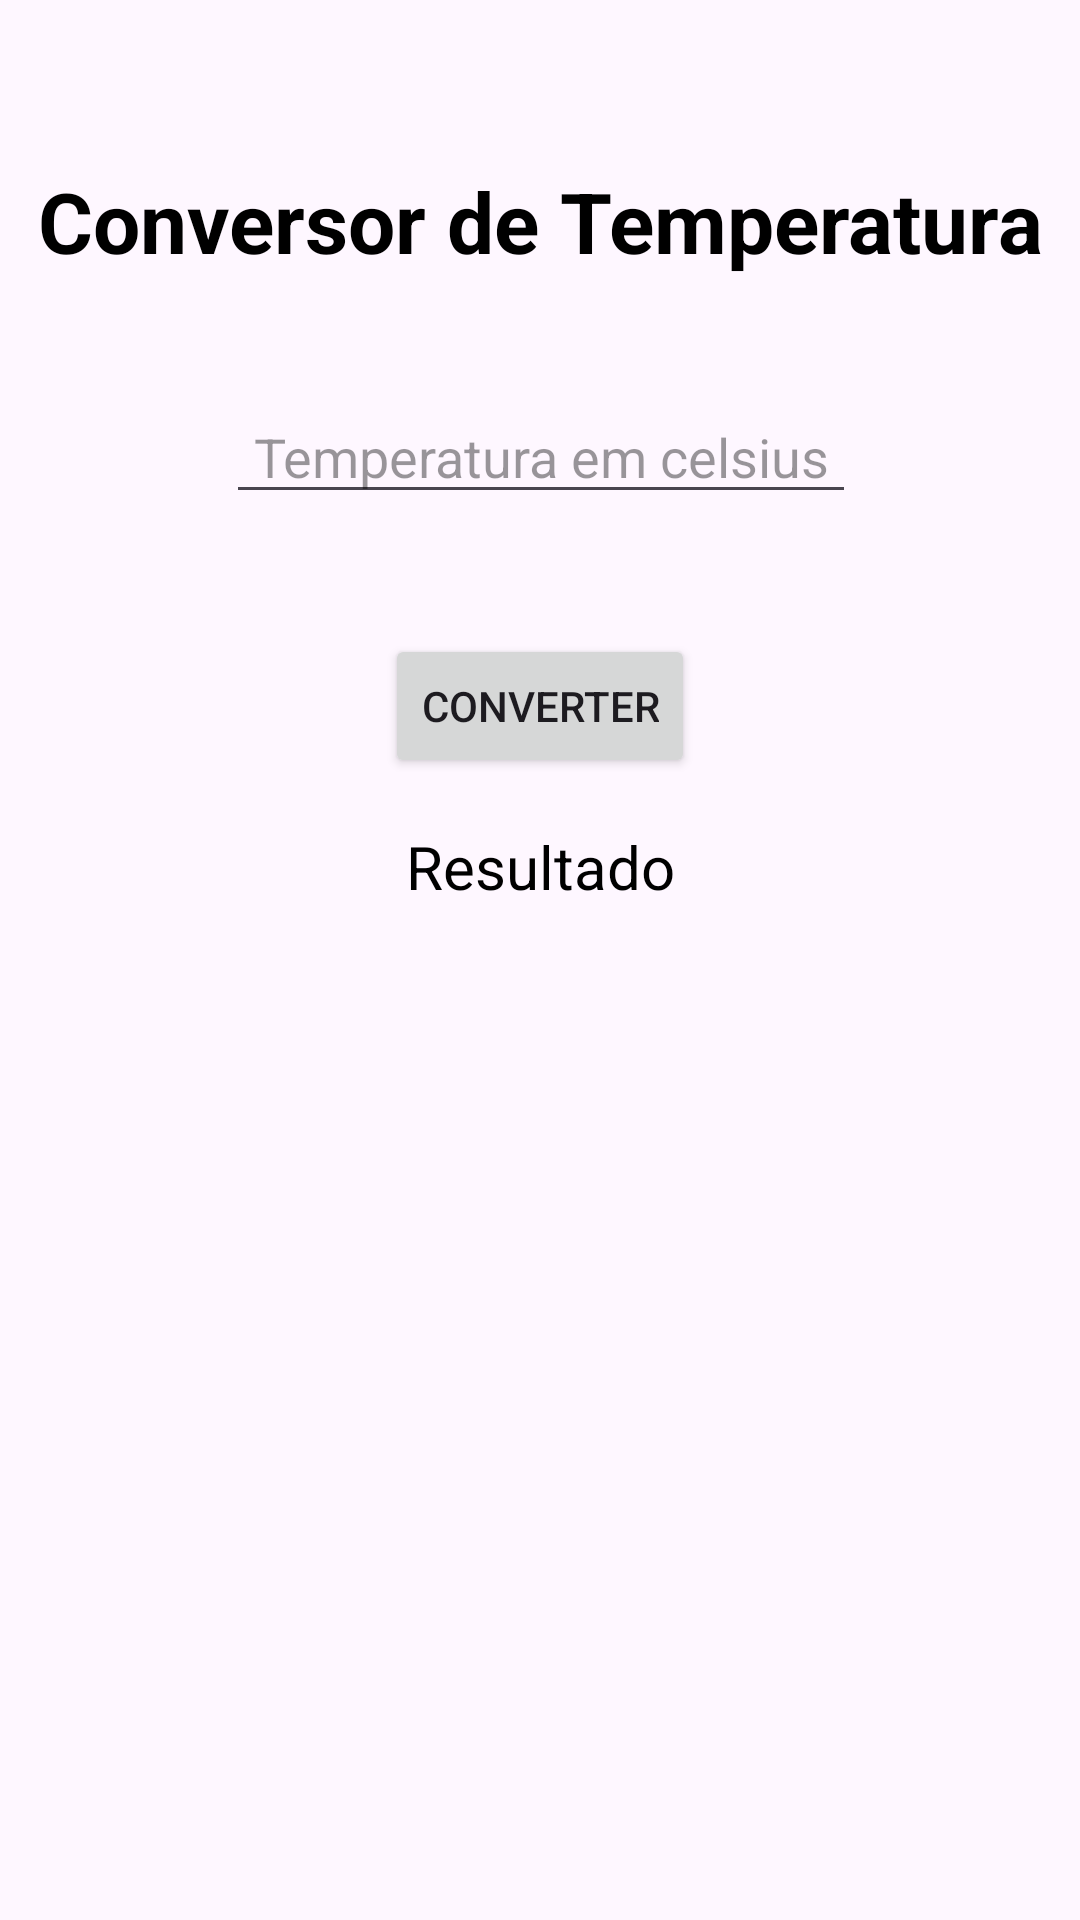

Write the Android layout XML for this screen, with the resource values it uses.
<!-- AndroidManifest.xml: application theme Theme.Trab2LabDevMob -->
<!-- res/layout/fragment_temperature_converter.xml -->
<?xml version="1.0" encoding="utf-8"?>
<androidx.constraintlayout.widget.ConstraintLayout xmlns:android="http://schemas.android.com/apk/res/android"
    xmlns:app="http://schemas.android.com/apk/res-auto"
    xmlns:tools="http://schemas.android.com/tools"
    android:layout_width="match_parent"
    android:layout_height="match_parent"
    android:background="@drawable/bshf"
    tools:context=".fragments.TemperatureConverterFragment"
    tools:layout_editor_absoluteX="-1dp"
    tools:layout_editor_absoluteY="-48dp">

    <TextView
        android:id="@+id/textTitulo"
        android:layout_width="wrap_content"
        android:layout_height="wrap_content"
        android:layout_marginTop="55dp"
        android:text="Conversor de Temperatura"
        android:textColor="#000000"
        android:textSize="28sp"
        android:textStyle="bold"
        app:layout_constraintEnd_toEndOf="parent"
        app:layout_constraintHorizontal_bias="0.5"
        app:layout_constraintStart_toStartOf="parent"
        app:layout_constraintTop_toTopOf="parent" />

    <Button
        android:id="@+id/button_converter"
        android:layout_width="wrap_content"
        android:layout_height="wrap_content"
        android:layout_marginTop="40dp"
        android:text="Converter"
        app:layout_constraintEnd_toEndOf="parent"
        app:layout_constraintStart_toStartOf="parent"
        app:layout_constraintTop_toBottomOf="@+id/edit_celsius" />

    <EditText
        android:id="@+id/edit_celsius"
        android:layout_width="wrap_content"
        android:layout_height="wrap_content"
        android:layout_marginTop="130dp"
        android:ems="10"
        android:foregroundTint="@color/black"
        android:gravity="center_horizontal"
        android:hint="Temperatura em celsius"
        android:textColorHint="#66000000"
        android:textColorLink="#282525"
        app:layout_constraintEnd_toEndOf="parent"
        app:layout_constraintHorizontal_bias="0.502"
        app:layout_constraintStart_toStartOf="parent"
        app:layout_constraintTop_toTopOf="parent" />

    <TextView
        android:id="@+id/text_resultado"
        android:layout_width="wrap_content"
        android:layout_height="wrap_content"
        android:layout_marginTop="16dp"
        android:gravity="center"
        android:text="Resultado"
        android:textColor="#000000"
        android:textSize="20sp"
        app:layout_constraintEnd_toEndOf="parent"
        app:layout_constraintHorizontal_bias="0.501"
        app:layout_constraintStart_toStartOf="parent"
        app:layout_constraintTop_toBottomOf="@+id/button_converter" />

</androidx.constraintlayout.widget.ConstraintLayout>
<!-- resources referenced by this layout -->
<resources>
  <style name="Theme.Trab2LabDevMob" parent="Base.Theme.Trab2LabDevMob" />
  <style name="Base.Theme.Trab2LabDevMob" parent="Theme.Material3.DayNight.NoActionBar">
          
          
      </style>
  <!-- not gathered from this repository: default colours our renderer supplied (Android Studio template values) -->
  <color name="black">#FF000000</color>
</resources>
